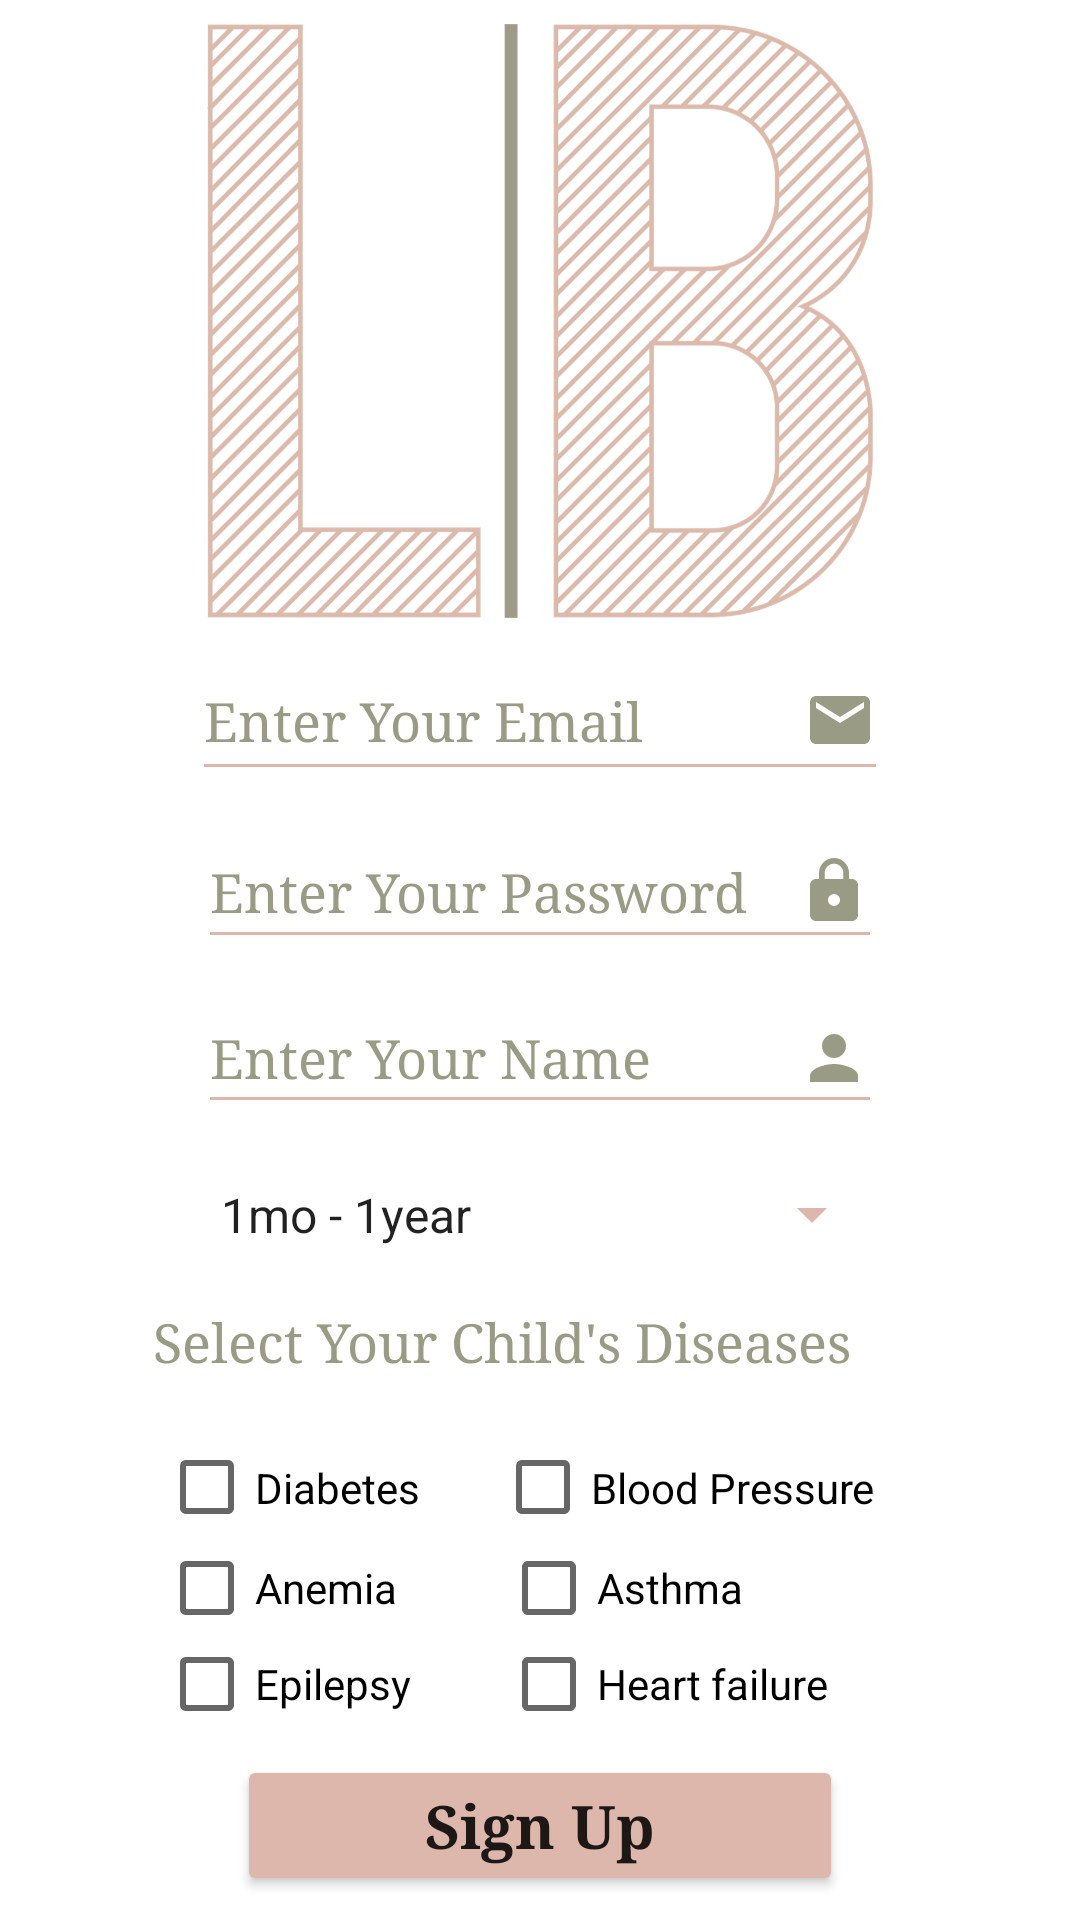

The Android layout XML behind this screen, and the referenced resources:
<!-- AndroidManifest.xml: application theme Theme.LifeBand -->
<!-- res/layout/activity_sign_up.xml -->
<?xml version="1.0" encoding="utf-8"?>
<androidx.constraintlayout.widget.ConstraintLayout xmlns:android="http://schemas.android.com/apk/res/android"
    xmlns:app="http://schemas.android.com/apk/res-auto"
    xmlns:tools="http://schemas.android.com/tools"
    android:layout_width="match_parent"
    android:layout_height="match_parent"
    tools:context=".ui.SignUp">




    <EditText
        android:id="@+id/name_rg"
        android:layout_width="228dp"
        android:layout_height="47dp"
        android:ems="10"
        android:textColorHint="#999b84"
        android:fontFamily="serif"
        android:hint="Enter Your Name"
        android:backgroundTint="#DDB7AB"
        android:drawableRight="@drawable/ic_person"
        android:inputType="textEmailAddress"
        android:textColorHighlight="#DDB7AB"
        android:textColorLink="#DDB7AB"
        app:layout_constraintBottom_toTopOf="@+id/age_signup"
        app:layout_constraintEnd_toEndOf="parent"
        app:layout_constraintHorizontal_bias="0.5"
        app:layout_constraintStart_toStartOf="parent"
        app:layout_constraintTop_toBottomOf="@+id/password_rg"
        tools:ignore="MissingConstraints" />

    <TextView
        android:id="@+id/textView5"
        android:layout_width="266dp"
        android:layout_height="35dp"
        android:fontFamily="serif"
        android:text="Select Your Child's Diseases"
        android:textColor="#999b84"
        android:textSize="18sp"
        app:layout_constraintBottom_toTopOf="@+id/linearLayout"
        app:layout_constraintEnd_toEndOf="parent"
        app:layout_constraintHorizontal_bias="0.544"
        app:layout_constraintStart_toStartOf="parent"
        app:layout_constraintTop_toBottomOf="@+id/age_signup"
        tools:ignore="MissingConstraints" />

    <Button
        android:id="@+id/reg_b2"
        android:layout_width="202dp"
        android:layout_height="47dp"
        android:fontFamily="serif"
        android:text="Sign Up"
        android:textAppearance="@style/TextAppearance.AppCompat.Body1"
        android:textSize="20dp"
        android:textStyle="bold"
        app:backgroundTint="#DDB7AB"
        app:layout_constraintBottom_toBottomOf="parent"
        app:layout_constraintEnd_toEndOf="parent"
        app:layout_constraintHorizontal_bias="0.5"
        app:layout_constraintStart_toStartOf="parent"
        app:layout_constraintTop_toBottomOf="@+id/linearLayout"
        tools:ignore="MissingConstraints" />

    <Spinner
        android:id="@+id/age_signup"
        android:layout_width="229dp"
        android:layout_height="45dp"
        android:ems="10"
        android:fontFamily="serif"
        android:textColorHint="#999b84"
        android:entries="@array/age_array"
        android:spinnerMode="dropdown"
        android:backgroundTint="#DDB7AB"
        android:hint="Enter Your Child's Age"
        android:inputType="textEmailAddress"
        android:textColorHighlight="#DDB7AB"
        android:textColorLink="#DDB7AB"
        app:layout_constraintBottom_toTopOf="@+id/textView5"
        app:layout_constraintEnd_toEndOf="parent"
        app:layout_constraintHorizontal_bias="0.5"
        app:layout_constraintStart_toStartOf="parent"
        app:layout_constraintTop_toBottomOf="@+id/name_rg"
        tools:ignore="MissingConstraints" />

    <EditText
        android:id="@+id/email_rg"
        android:layout_width="232dp"
        android:layout_height="50dp"
        android:ems="10"
        android:fontFamily="serif"
        android:textColorHint="#999b84"
        android:hint="Enter Your Email"
        android:backgroundTint="#DDB7AB"
        android:inputType="textEmailAddress"
        android:textColorHighlight="#DDB7AB"
        android:textColorLink="#DDB7AB"
        app:layout_constraintBottom_toTopOf="@+id/password_rg"
        app:layout_constraintEnd_toEndOf="parent"
        app:layout_constraintHorizontal_bias="0.5"
        app:layout_constraintStart_toStartOf="parent"
        app:layout_constraintTop_toBottomOf="@+id/imageView"
        tools:ignore="MissingConstraints,UnknownId"
        android:drawableRight="@drawable/ic_email" />

    <LinearLayout
        android:id="@+id/linearLayout"
        android:layout_width="254dp"
        android:layout_height="99dp"
        android:orientation="vertical"
        app:layout_constraintBottom_toTopOf="@+id/reg_b2"
        app:layout_constraintEnd_toEndOf="parent"
        app:layout_constraintHorizontal_bias="0.5"
        app:layout_constraintStart_toStartOf="parent"
        app:layout_constraintTop_toBottomOf="@+id/textView5"
        tools:ignore="MissingConstraints">

        <LinearLayout
            android:layout_width="245dp"
            android:layout_height="35dp"
            android:orientation="horizontal"
            tools:ignore="MissingConstraints"
            tools:layout_editor_absoluteX="57dp"
            tools:layout_editor_absoluteY="512dp">

            <CheckBox
                android:id="@+id/checkBox1"
                android:layout_width="112dp"
                android:layout_height="match_parent"
                android:text="Diabetes"
                tools:ignore="MissingConstraints"
                tools:layout_editor_absoluteX="358dp"

                tools:layout_editor_absoluteY="407dp" />

            <CheckBox
                android:id="@+id/checkBox2"
                android:layout_width="wrap_content"
                android:layout_height="match_parent"
                android:text="Blood Pressure"
                tools:ignore="MissingConstraints"
                tools:layout_editor_absoluteX="358dp"
                tools:layout_editor_absoluteY="407dp"></CheckBox>


        </LinearLayout>

        <LinearLayout
            android:layout_width="match_parent"
            android:layout_height="32dp"
            android:orientation="horizontal">

            <CheckBox
                android:id="@+id/checkBox3"
                android:layout_width="114dp"
                android:layout_height="match_parent"
                android:text="Anemia"
                tools:ignore="MissingConstraints"
                tools:layout_editor_absoluteX="358dp"
                tools:layout_editor_absoluteY="407dp" ></CheckBox>

            <CheckBox
                android:id="@+id/checkBox4"
                android:layout_width="109dp"
                android:layout_height="match_parent"
                android:text="Asthma"
                tools:ignore="MissingConstraints"
                tools:layout_editor_absoluteX="358dp"
                tools:layout_editor_absoluteY="407dp"></CheckBox>

        </LinearLayout>

        <LinearLayout
            android:layout_width="245dp"
            android:layout_height="wrap_content"
            android:orientation="horizontal">

            <CheckBox
                android:id="@+id/checkBox5"
                android:layout_width="114dp"
                android:layout_height="match_parent"
                android:text="Epilepsy"
                tools:ignore="MissingConstraints"
                tools:layout_editor_absoluteX="358dp"
                tools:layout_editor_absoluteY="407dp"></CheckBox>

            <CheckBox
                android:id="@+id/checkBox6"
                android:layout_width="139dp"
                android:layout_height="match_parent"
                android:text="Heart failure"
                tools:ignore="MissingConstraints"
                tools:layout_editor_absoluteX="358dp"
                tools:layout_editor_absoluteY="407dp"></CheckBox>

        </LinearLayout>

    </LinearLayout>

    <EditText
        android:id="@+id/password_rg"
        android:layout_width="228dp"
        android:layout_height="48dp"
        android:ems="10"
        android:fontFamily="serif"
        android:textColorHint="#999b84"
        android:hint="Enter Your Password"
        android:backgroundTint="#DDB7AB"
        android:drawableRight="@drawable/ic_baseline_lock_24"
        android:inputType="textPassword"
        android:textColorHighlight="#DDB7AB"
        android:textColorLink="#DDB7AB"
        app:layout_constraintBottom_toTopOf="@+id/name_rg"
        app:layout_constraintEnd_toEndOf="parent"
        app:layout_constraintHorizontal_bias="0.5"
        app:layout_constraintStart_toStartOf="parent"
        app:layout_constraintTop_toBottomOf="@+id/email_rg"
        tools:ignore="MissingConstraints" />

    <ImageView
        android:id="@+id/imageView"
        android:layout_width="222dp"
        android:layout_height="198dp"

        app:layout_constraintBottom_toTopOf="@+id/email_rg"
        app:layout_constraintEnd_toEndOf="parent"
        app:layout_constraintHorizontal_bias="0.5"
        app:layout_constraintStart_toStartOf="parent"
        app:layout_constraintTop_toTopOf="parent"
        app:srcCompat="@drawable/lifeband_logo" />


</androidx.constraintlayout.widget.ConstraintLayout>
<!-- resources referenced by this layout -->
<resources>
  <string-array name="age_array">
          <item>1mo - 1year</item>
          <item>1-3 year</item>
          <item>3-6 year</item>
          <item>6-12 year</item>
          <item>12-18 year</item>
      </string-array>
  <!-- drawable ic_baseline_lock_24 (drawable) -->
  <vector android:height="24dp" android:tint="#999B84"
      android:viewportHeight="24" android:viewportWidth="24"
      android:width="24dp" xmlns:android="http://schemas.android.com/apk/res/android">
      <path android:fillColor="@android:color/white" android:pathData="M18,8h-1L17,6c0,-2.76 -2.24,-5 -5,-5S7,3.24 7,6v2L6,8c-1.1,0 -2,0.9 -2,2v10c0,1.1 0.9,2 2,2h12c1.1,0 2,-0.9 2,-2L20,10c0,-1.1 -0.9,-2 -2,-2zM12,17c-1.1,0 -2,-0.9 -2,-2s0.9,-2 2,-2 2,0.9 2,2 -0.9,2 -2,2zM15.1,8L8.9,8L8.9,6c0,-1.71 1.39,-3.1 3.1,-3.1 1.71,0 3.1,1.39 3.1,3.1v2z"/>
  </vector>
  <!-- drawable ic_email (drawable) -->
  <vector android:height="24dp" android:tint="#999B84"
      android:viewportHeight="24" android:viewportWidth="24"
      android:width="24dp" xmlns:android="http://schemas.android.com/apk/res/android">
      <path android:fillColor="@android:color/white" android:pathData="M20,4L4,4c-1.1,0 -1.99,0.9 -1.99,2L2,18c0,1.1 0.9,2 2,2h16c1.1,0 2,-0.9 2,-2L22,6c0,-1.1 -0.9,-2 -2,-2zM20,8l-8,5 -8,-5L4,6l8,5 8,-5v2z"/>
  </vector>
  <!-- drawable ic_person (drawable) -->
  <vector android:height="24dp" android:tint="#999B84"
      android:viewportHeight="24" android:viewportWidth="24"
      android:width="24dp" xmlns:android="http://schemas.android.com/apk/res/android">
      <path android:fillColor="@android:color/white" android:pathData="M12,12c2.21,0 4,-1.79 4,-4s-1.79,-4 -4,-4 -4,1.79 -4,4 1.79,4 4,4zM12,14c-2.67,0 -8,1.34 -8,4v2h16v-2c0,-2.66 -5.33,-4 -8,-4z"/>
  </vector>
  <!-- drawable lifeband_logo: png bitmap (drawable, 354078 bytes) -->
  <style name="Theme.LifeBand" parent="Theme.MaterialComponents.DayNight.DarkActionBar">
          
          <item name="colorPrimary">@color/purple_500</item>
          <item name="colorPrimaryVariant">@color/purple_700</item>
          <item name="colorOnPrimary">@color/white</item>
          
          <item name="colorSecondary">@color/teal_200</item>
          <item name="colorSecondaryVariant">@color/teal_700</item>
          <item name="colorOnSecondary">@color/black</item>
          
          <item name="android:statusBarColor" tools:targetApi="l">?attr/colorPrimaryVariant</item>
          
      </style>
  <color name="purple_500">#999B84</color>
  <color name="purple_700">#EFD9D1</color>
  <color name="white">#FFFFFFFF</color>
  <color name="teal_200">#DDB7AB</color>
  <color name="teal_700">#EFD9D1</color>
  <color name="black">#FF000000</color>
</resources>
